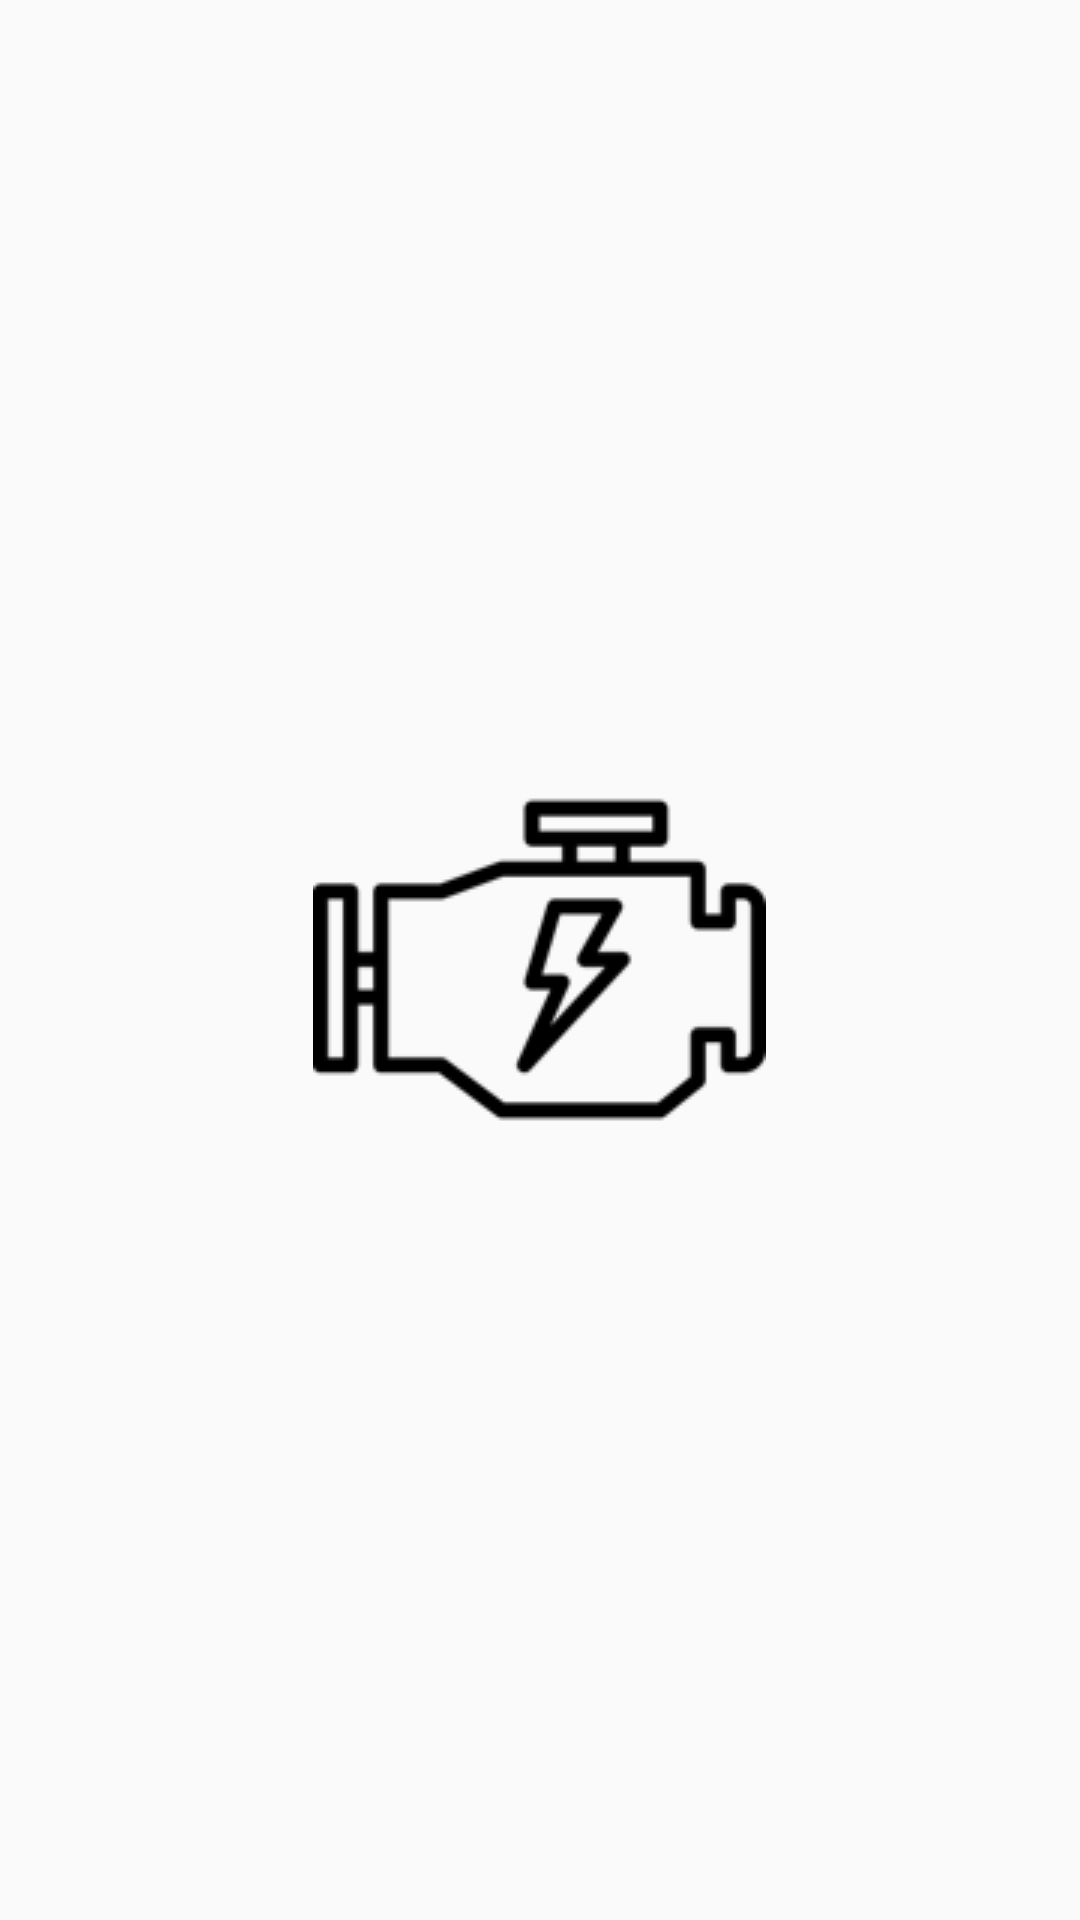

Android layout source for this screen:
<!-- AndroidManifest.xml: application theme Theme.AppCompat.Light.NoActionBar -->
<!-- res/layout/activiry_motor.xml -->
<?xml version="1.0" encoding="utf-8"?>
<LinearLayout xmlns:android="http://schemas.android.com/apk/res/android"
    xmlns:app="http://schemas.android.com/apk/res-auto"
    xmlns:tools="http://schemas.android.com/tools"
    android:layout_width="match_parent"
    android:layout_height="match_parent"
    android:gravity="center"
    android:orientation="vertical">

    <ImageButton
        android:id="@+id/motoron"
        android:layout_width="wrap_content"
        android:layout_height="wrap_content"
        android:padding="0dp"
        android:src="@drawable/engine"
        android:background="@android:color/transparent">
    </ImageButton>
</LinearLayout>
<!-- resources referenced by this layout -->
<resources>
  <!-- drawable engine: png bitmap (drawable, 3340 bytes) -->
</resources>
